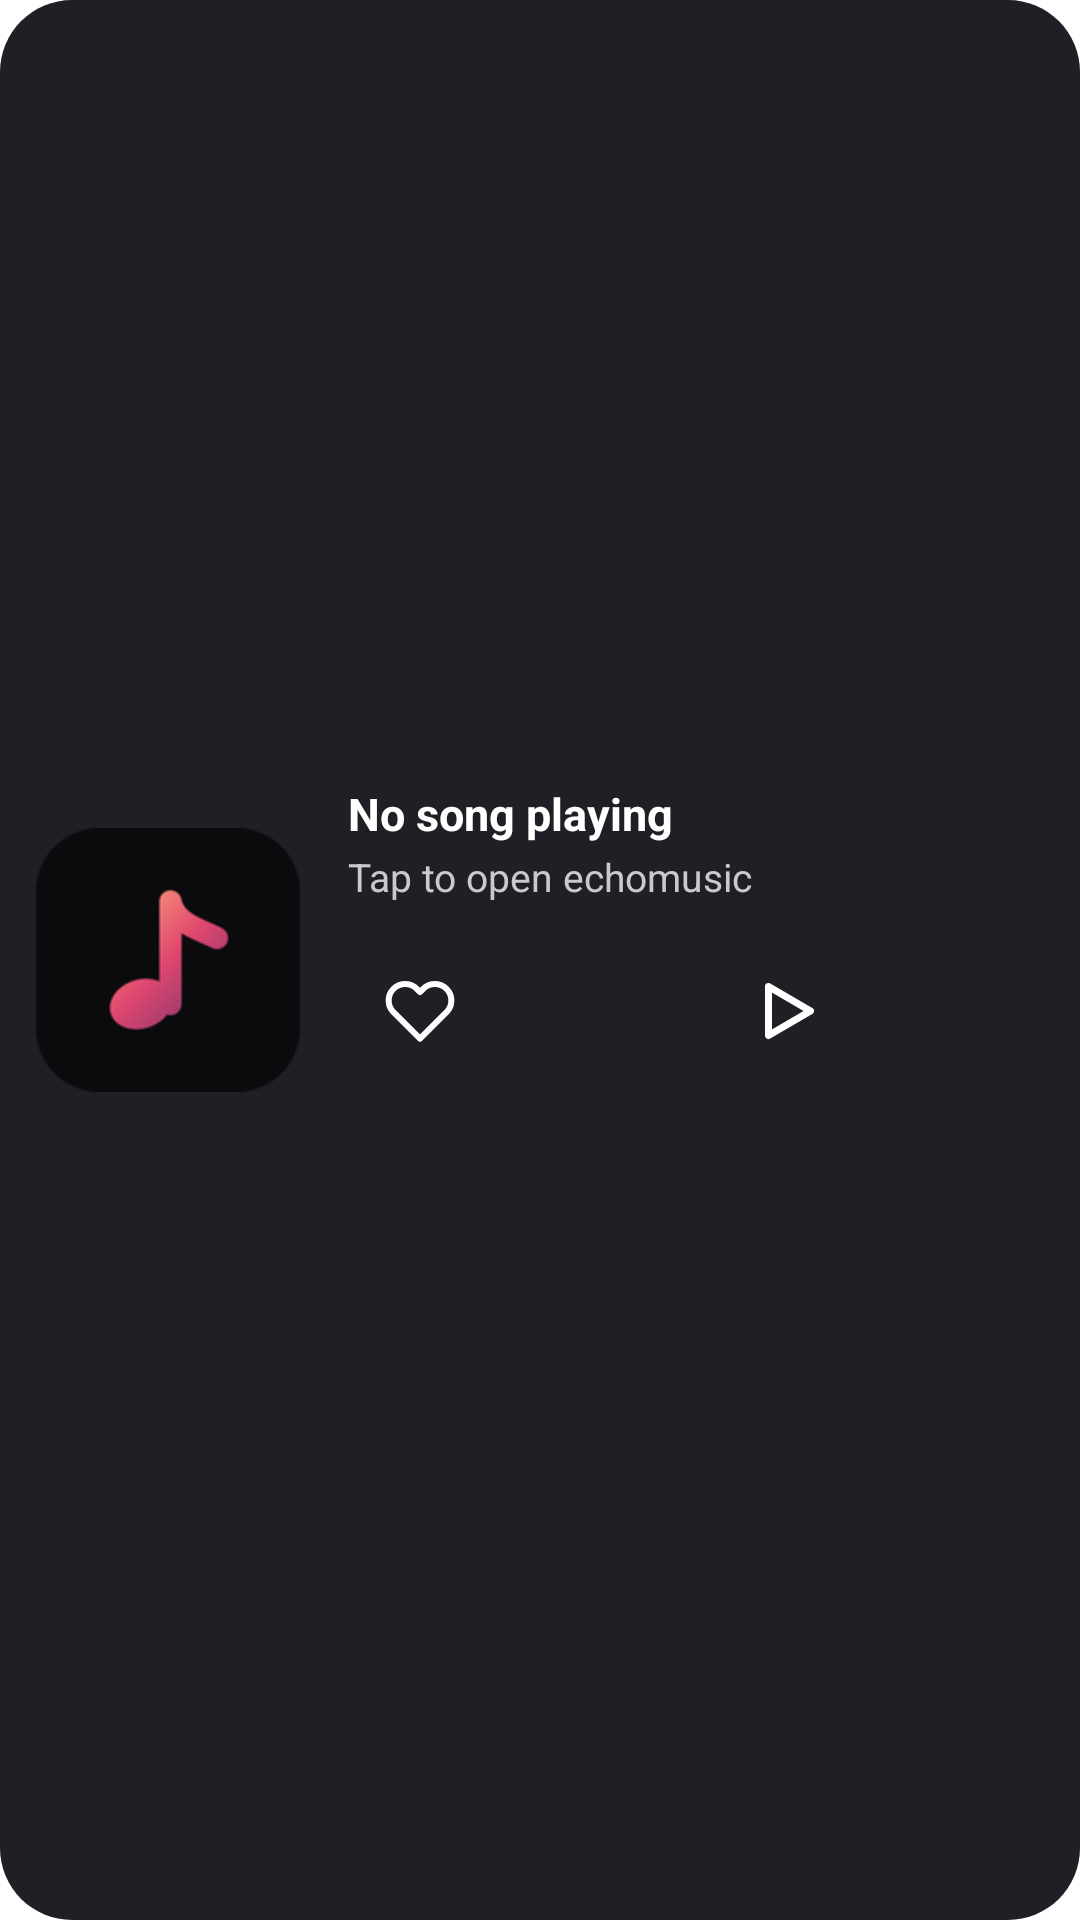

The Android layout XML behind this screen, and the referenced resources:
<!-- AndroidManifest.xml: application theme Theme.echomusic -->
<!-- res/layout/widget_music_player.xml -->
<?xml version="1.0" encoding="utf-8"?>
<LinearLayout xmlns:android="http://schemas.android.com/apk/res/android"
    android:id="@android:id/background"
    android:layout_width="match_parent"
    android:layout_height="wrap_content"
    android:orientation="horizontal"
    android:background="@drawable/widget_background"
    android:padding="12dp"
    android:gravity="center_vertical"
    android:theme="@style/Theme.Widget.echomusic">

    
    <ImageView
        android:id="@+id/widget_album_art"
        android:layout_width="88dp"
        android:layout_height="88dp"
        android:scaleType="centerCrop"
        android:src="@mipmap/ic_launcher"
        android:contentDescription="@string/album_art" />

    
    <LinearLayout
        android:layout_width="0dp"
        android:layout_height="wrap_content"
        android:layout_weight="1"
        android:layout_marginStart="16dp"
        android:orientation="vertical">

        
        <LinearLayout
            android:layout_width="match_parent"
            android:layout_height="wrap_content"
            android:orientation="vertical"
            android:layout_marginBottom="12dp">

            <TextView
                android:id="@+id/widget_song_title"
                android:layout_width="match_parent"
                android:layout_height="wrap_content"
                android:text="@string/not_playing"
                android:textSize="15sp"
                android:textStyle="bold"
                android:textColor="@color/widget_text_primary"
                android:maxLines="1"
                android:ellipsize="end" />

            <TextView
                android:id="@+id/widget_artist_name"
                android:layout_width="match_parent"
                android:layout_height="wrap_content"
                android:text="@string/tap_to_play"
                android:textSize="13sp"
                android:textColor="@color/widget_text_secondary"
                android:maxLines="1"
                android:ellipsize="end"
                android:layout_marginTop="2dp" />
        </LinearLayout>

        
        <LinearLayout
            android:layout_width="match_parent"
            android:layout_height="wrap_content"
            android:baselineAligned="false" android:orientation="horizontal"
            android:gravity="center_vertical">

            
            <FrameLayout
                android:layout_width="48dp"
                android:layout_height="48dp">

                <ImageButton
                    android:id="@+id/widget_like_button"
                    android:layout_width="match_parent"
                    android:layout_height="match_parent"
                    android:padding="12dp"
                    android:scaleType="fitCenter"
                    android:background="@android:color/transparent"
                    android:src="@drawable/ic_widget_heart_outline_nav"
                    android:contentDescription="@string/like" />
            </FrameLayout>

            
            <FrameLayout
                android:id="@+id/widget_play_pause_container"
                android:layout_width="0dp"
                android:layout_height="48dp"
                android:layout_weight="1"
                android:layout_marginStart="12dp">

                <ImageView
                    android:id="@+id/widget_play_pause"
                    android:layout_width="28dp"
                    android:layout_height="28dp"
                    android:layout_gravity="center"
                    android:src="@drawable/ic_widget_play"
                    android:contentDescription="@string/play_pause" />
            </FrameLayout>

        </LinearLayout>

        
        <FrameLayout
            android:layout_width="match_parent"
            android:layout_height="6dp"
            android:layout_marginTop="12dp">

            <ImageView
                android:id="@+id/widget_progress_track"
                android:layout_width="match_parent"
                android:layout_height="match_parent"
                android:src="@drawable/widget_progress_track"
                android:scaleType="fitXY" />

            <ImageView
                android:id="@+id/widget_progress_fill"
                android:layout_width="match_parent"
                android:layout_height="match_parent"
                android:src="@drawable/widget_progress_clip"
                android:scaleType="fitXY" />
        </FrameLayout>

    </LinearLayout>

</LinearLayout>
<!-- resources referenced by this layout -->
<resources>
  <color name="widget_text_primary">#FFFFFF</color>
  <color name="widget_text_secondary">#C9C9D0</color>
  <!-- drawable ic_widget_heart_outline_nav (drawable) -->
  <vector xmlns:android="http://schemas.android.com/apk/res/android"
      android:width="24dp"
      android:height="24dp"
      android:viewportWidth="24"
      android:viewportHeight="24">
      <path
          android:pathData="M20.84 4.61a5.5 5.5 0 0 0-7.78 0L12 5.67l-1.06-1.06a5.5 5.5 0 0 0-7.78 7.78l1.06 1.06L12 21.23l7.78-7.78 1.06-1.06a5.5 5.5 0 0 0 0-7.78z"
          android:strokeColor="@color/widget_on_tertiary_container"
          android:strokeLineCap="round"
          android:strokeLineJoin="round"
          android:strokeWidth="2" />
  </vector>
  <!-- drawable ic_widget_play (drawable) -->
  <vector xmlns:android="http://schemas.android.com/apk/res/android"
      android:width="24dp"
      android:height="24dp"
      android:viewportWidth="24"
      android:viewportHeight="24">
      <path
          android:pathData="M7,5 L19,12 L7,19 Z"
          android:strokeColor="@color/widget_icon_tint"
          android:strokeLineCap="round"
          android:strokeLineJoin="round"
          android:strokeWidth="2" />
  </vector>
  <!-- drawable widget_background (drawable) -->
  <?xml version="1.0" encoding="utf-8"?>
  <shape xmlns:android="http://schemas.android.com/apk/res/android"
      xmlns:tools="http://schemas.android.com/tools"
      android:shape="rectangle">
      <solid android:color="@color/widget_card_bg_color" />
      <corners android:radius="24dp" />
  </shape>
  <!-- mipmap ic_launcher: png bitmap (mipmap-hdpi, 2500 bytes) -->
  <string name="album_art">Album art</string>
  <string name="like">Like</string>
  <string name="not_playing">No song playing</string>
  <string name="play_pause">Play/Pause</string>
  <string name="tap_to_play">Tap to open echomusic</string>
  <style name="Theme.Widget.echomusic" parent="@android:style/Theme.DeviceDefault.DayNight">
          <item name="android:colorBackground">#E6E1E5</item>
      </style>
  <style name="Theme.echomusic" parent="android:Theme.Material.Light.NoActionBar">
          <item name="android:windowContentOverlay">@null</item>
          <item name="android:windowDrawsSystemBarBackgrounds">true</item>
          <item name="android:windowMinWidthMinor">100%</item>
          <item name="android:windowMinWidthMajor">100%</item>
          <item name="android:windowNoTitle">true</item>
          <item name="android:windowBackground">#ffffff</item>
          <item name="android:enforceNavigationBarContrast" tools:ignore="NewApi">false</item>
          <item name="android:statusBarColor">@android:color/transparent</item>
          <item name="android:navigationBarColor">@android:color/transparent</item>
      </style>
  <color name="widget_on_tertiary_container">#FFFFFF</color>
  <color name="widget_icon_tint">#FFFFFF</color>
  <color name="widget_card_bg_color">#1F1F25</color>
</resources>
